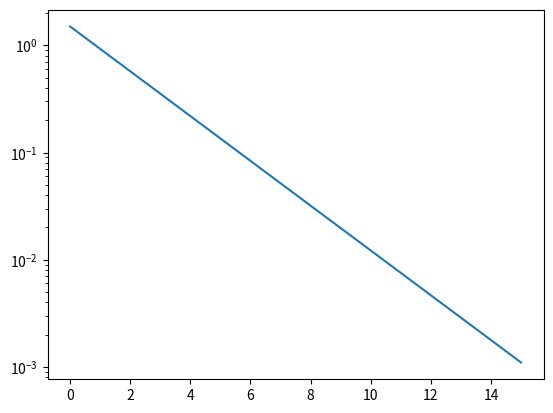

Recreate this plot in Python.
import math
import matplotlib.pyplot as plt


def f(x):
    return x**5 - 4*x**3 + (1.5*x) / (1+x**2)


def golden_section(a, b, e=10e-4):
    f_a = f(a)
    f_b = f(b)
    r = (math.sqrt(5) - 1) / 2
    c = a + (1-r) * (b-a)
    f_c = f(c)
    d = b - (1-r) * (b-a)
    f_d = f(d)
    i = 0
    lst_e = []
    while True:
        lst_e.append(abs(b - a))
        i+=1
        if f_a == f_c == f_d or f_c == f_d == f_b:
            break
        elif f_c > f_d:
            a = c
            f_a = f_c
            c = d
            f_c = f_d
            d = b - (1-r) * (b-a)
            f_d = f(d)
        else:
            b = d
            f_b = f(d)
            d = c
            f_d = f(c)
            c = a + (1-r) * (b-a)
            f_c = f(c)
        print(f'i: {i}\n    a: {a:.8f}    c: {c:.8f}    d: {d:.8f}    b: {b:.8f}    |b-a|: {abs(b - a):.8f}    '
              f'f(a): {f_a:.8f}    f(c): {f_c:.8f}    f(d): {f_d:.8f}    f(b): {f_b:.8f}')
        if not abs(b-a) < e:
            continue
        else:
            x = c
            print(f'x: {x}')
            return x, lst_e


test = golden_section(0.5, 2)
plt.plot(test[1])
plt.yscale('log')
plt.show()